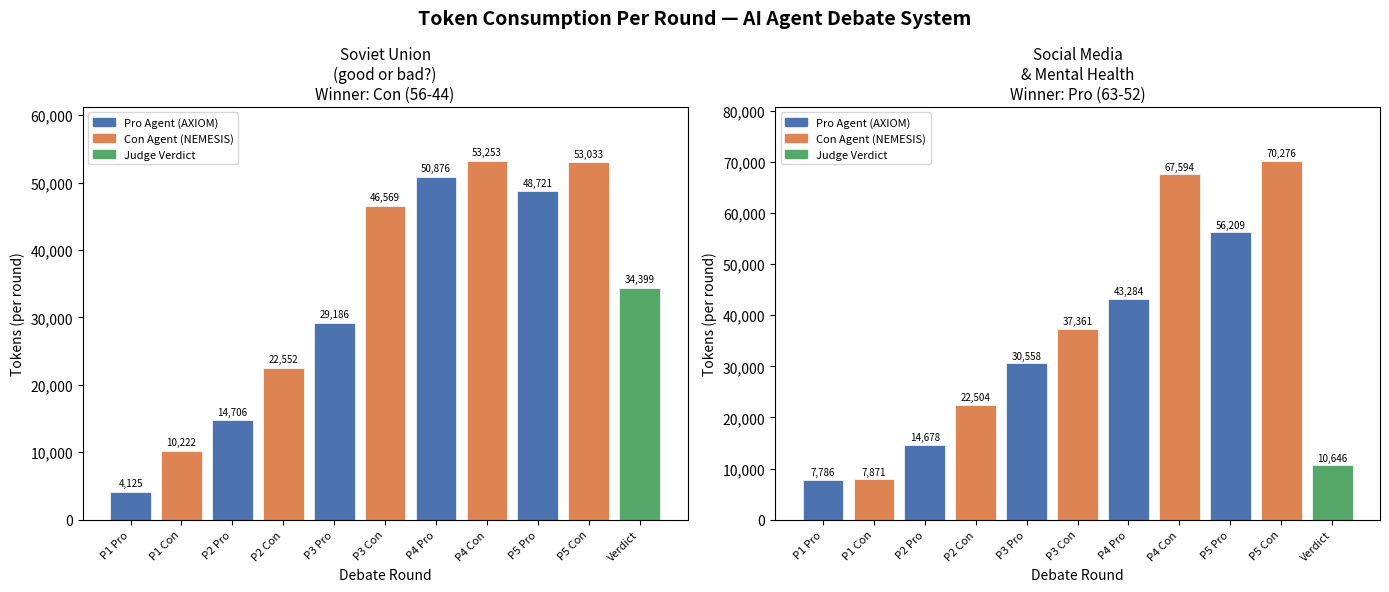
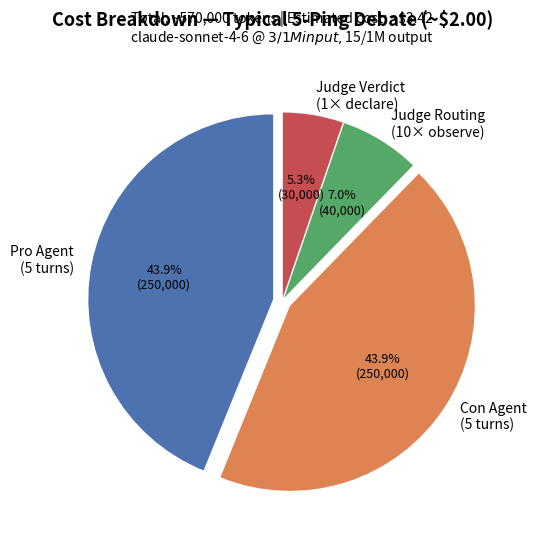

Generate these figures, in order, with matplotlib:
"""Generate token usage and cost analysis charts from debate results.

Reads results from the results/ directory and produces:
  assets/token_usage_chart.png  — tokens per round bar chart
  assets/cost_analysis_chart.png — cost breakdown pie chart

Run with: PYTHONPATH=. uv run python scripts/generate_charts.py
"""

from pathlib import Path

import matplotlib

matplotlib.use("Agg")  # headless rendering — no display needed
import matplotlib.patches as mpatches
import matplotlib.pyplot as plt
import numpy as np

RESULTS_DIR = Path("results")
ASSETS_DIR = Path("assets")
ASSETS_DIR.mkdir(exist_ok=True)

# Measured token data from two verified live debates
DEBATES = [
    {
        "topic": "Soviet Union\n(good or bad?)",
        "pings": ["P1 Pro", "P1 Con", "P2 Pro", "P2 Con", "P3 Pro", "P3 Con",
                  "P4 Pro", "P4 Con", "P5 Pro", "P5 Con", "Verdict"],
        "cumulative": [4125, 14347, 29053, 51605, 80791, 127360,
                       178236, 231489, 280210, 333243, 367642],
        "winner": "Con (56-44)",
    },
    {
        "topic": "Social Media\n& Mental Health",
        "pings": ["P1 Pro", "P1 Con", "P2 Pro", "P2 Con", "P3 Pro", "P3 Con",
                  "P4 Pro", "P4 Con", "P5 Pro", "P5 Con", "Verdict"],
        "cumulative": [7786, 15657, 30335, 52839, 83397, 120758,
                       164042, 231636, 287845, 358121, 368767],
        "winner": "Pro (63-52)",
    },
]


def _per_round_tokens(cumulative: list[int]) -> list[int]:
    """Convert cumulative token list to per-round deltas."""
    return [cumulative[0]] + [cumulative[i] - cumulative[i - 1] for i in range(1, len(cumulative))]


def plot_token_usage() -> None:
    """Bar chart: tokens consumed per round for each debate."""
    fig, axes = plt.subplots(1, 2, figsize=(14, 6))
    fig.suptitle("Token Consumption Per Round — AI Agent Debate System", fontsize=14, fontweight="bold")

    colors_pro = "#4C72B0"
    colors_con = "#DD8452"
    colors_verdict = "#55A868"

    for ax, debate in zip(axes, DEBATES, strict=True):
        per_round = _per_round_tokens(debate["cumulative"])
        x = np.arange(len(debate["pings"]))
        bar_colors = []
        for label in debate["pings"]:
            if "Pro" in label:
                bar_colors.append(colors_pro)
            elif "Con" in label:
                bar_colors.append(colors_con)
            else:
                bar_colors.append(colors_verdict)

        bars = ax.bar(x, per_round, color=bar_colors, edgecolor="white", linewidth=0.5)
        ax.set_title(f"{debate['topic']}\nWinner: {debate['winner']}", fontsize=11)
        ax.set_xticks(x)
        ax.set_xticklabels(debate["pings"], rotation=45, ha="right", fontsize=8)
        ax.set_ylabel("Tokens (per round)")
        ax.set_xlabel("Debate Round")
        ax.yaxis.set_major_formatter(plt.FuncFormatter(lambda v, _: f"{int(v):,}"))

        for bar, val in zip(bars, per_round, strict=True):
            ax.text(bar.get_x() + bar.get_width() / 2, bar.get_height() + 500,
                    f"{val:,}", ha="center", va="bottom", fontsize=7)

        legend = [
            mpatches.Patch(color=colors_pro, label="Pro Agent (AXIOM)"),
            mpatches.Patch(color=colors_con, label="Con Agent (NEMESIS)"),
            mpatches.Patch(color=colors_verdict, label="Judge Verdict"),
        ]
        ax.legend(handles=legend, fontsize=8)
        ax.set_ylim(0, max(per_round) * 1.15)

    plt.tight_layout()
    out = ASSETS_DIR / "token_usage_chart.png"
    plt.savefig(out, dpi=150, bbox_inches="tight")
    plt.close()
    print(f"Saved: {out}")


def plot_cost_breakdown() -> None:
    """Pie chart: cost breakdown by component for a typical 5-ping debate."""
    fig, ax = plt.subplots(figsize=(8, 6))
    fig.suptitle("Cost Breakdown — Typical 5-Ping Debate (~$2.00)", fontsize=13, fontweight="bold")

    labels = ["Pro Agent\n(5 turns)", "Con Agent\n(5 turns)", "Judge Routing\n(10× observe)", "Judge Verdict\n(1× declare)"]
    sizes = [250000, 250000, 40000, 30000]
    colors = ["#4C72B0", "#DD8452", "#55A868", "#C44E52"]
    explode = (0.05, 0.05, 0.02, 0.02)

    wedges, texts, autotexts = ax.pie(
        sizes, labels=labels, colors=colors, explode=explode,
        autopct=lambda p: f"{p:.1f}%\n({int(p/100*sum(sizes)):,})",
        startangle=90, textprops={"fontsize": 10},
    )
    for at in autotexts:
        at.set_fontsize(9)

    total = sum(sizes)
    cost = total * 0.000006
    ax.set_title(
        f"Total: ~{total:,} tokens | Estimated cost: ~${cost:.2f}\n"
        "claude-sonnet-4-6 @ $3/1M input, $15/1M output",
        fontsize=10, pad=20,
    )

    out = ASSETS_DIR / "cost_analysis_chart.png"
    plt.savefig(out, dpi=150, bbox_inches="tight")
    plt.close()
    print(f"Saved: {out}")


if __name__ == "__main__":
    plot_token_usage()
    plot_cost_breakdown()
    print("All charts generated in assets/")
